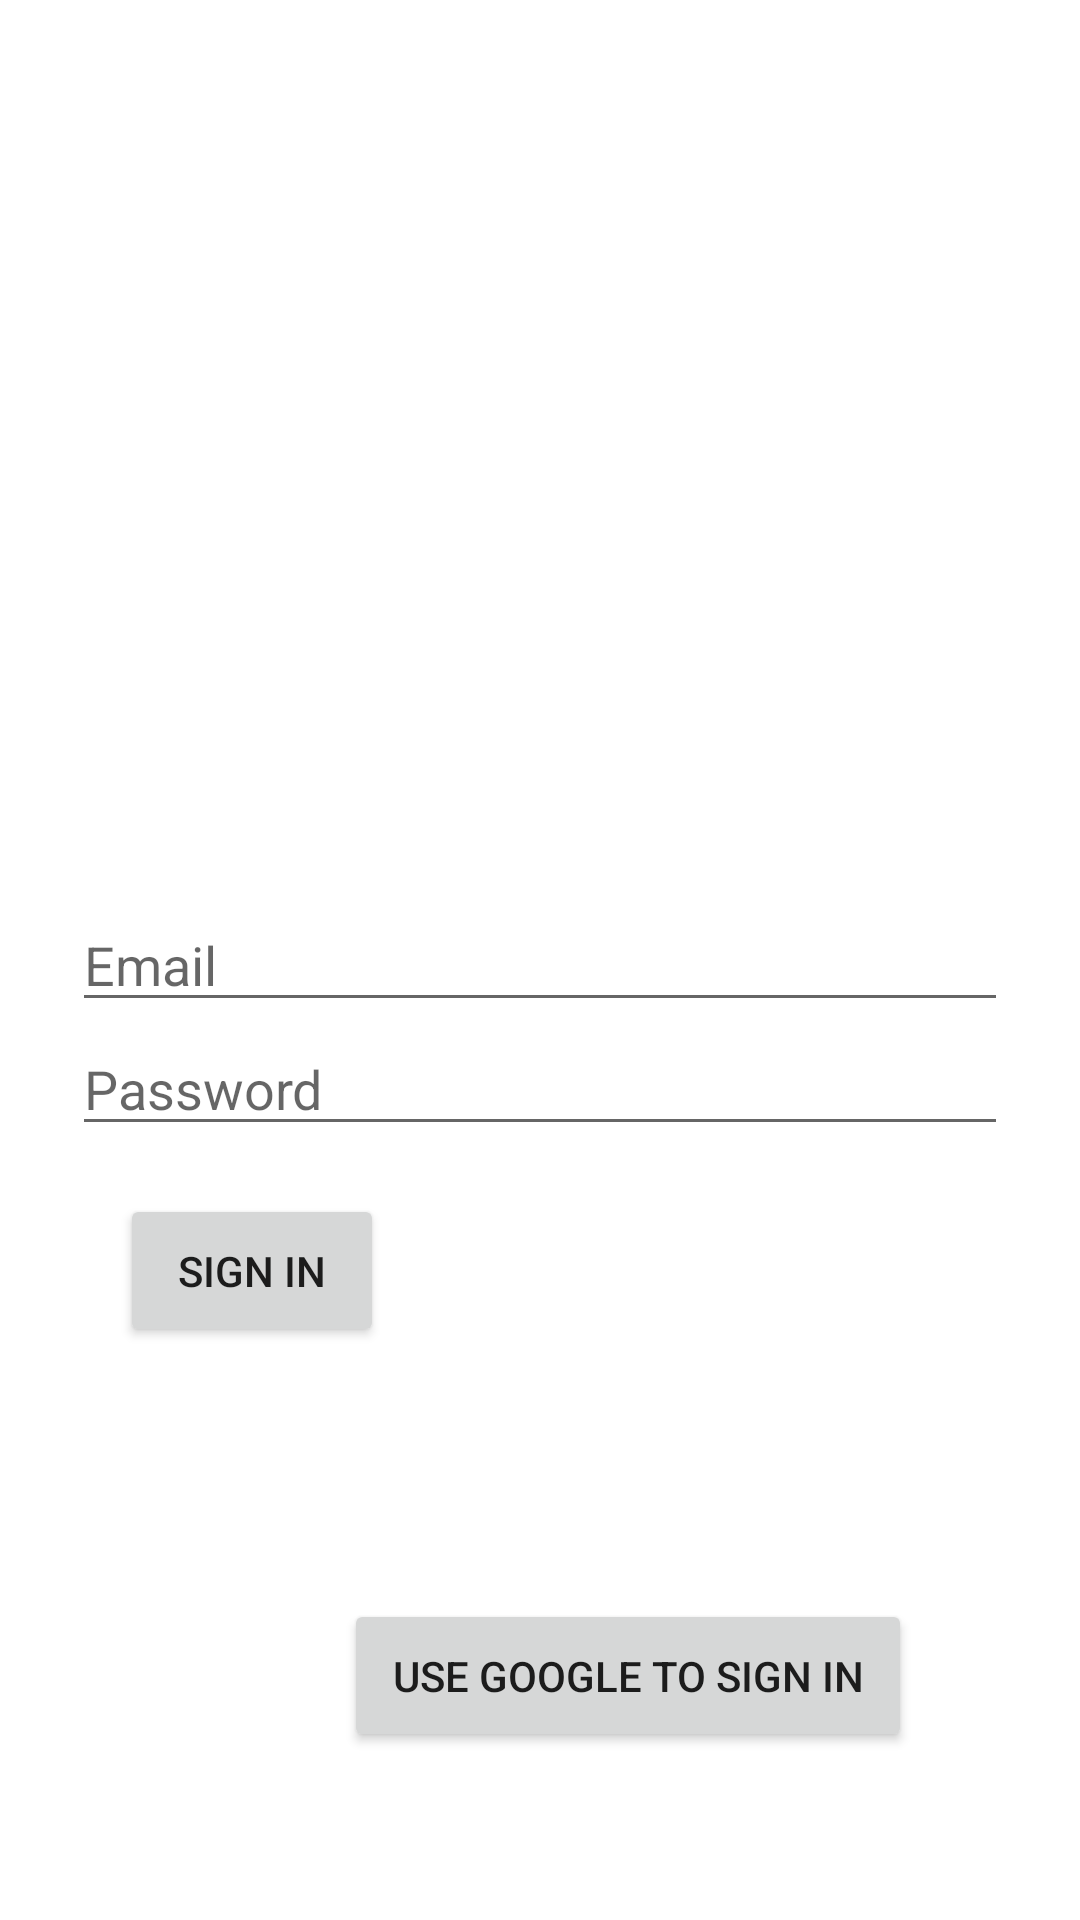

Layout XML and referenced resources for this Android screen:
<!-- AndroidManifest.xml: application theme AppTheme -->
<!-- res/layout/activity_landing.xml -->
<?xml version="1.0" encoding="utf-8"?>
<RelativeLayout xmlns:android="http://schemas.android.com/apk/res/android"
    xmlns:tools="http://schemas.android.com/tools"
    android:layout_width="match_parent"
    android:layout_height="match_parent"
    android:background="#ffffff"
    android:padding="24dp"
    tools:context=".LandingActivity">


    <EditText
        android:id="@+id/et_email_field"
        android:layout_width="match_parent"
        android:layout_height="wrap_content"
        android:layout_centerInParent="true"
        android:hint="@string/user_email" />

    <EditText
        android:id="@+id/et_password_field"
        android:layout_width="match_parent"
        android:layout_height="wrap_content"
        android:layout_below="@+id/et_email_field"
        android:hint="@string/user_password"
        android:inputType="textPassword" />

    <Button
        android:id="@+id/btn_sign_in"
        android:layout_width="wrap_content"
        android:layout_height="wrap_content"
        android:layout_below="@+id/et_password_field"
        android:layout_margin="16dp"
        android:padding="16dp"
        android:text="@string/sign_in"
        android:textAllCaps="true" />

    <Button
        android:id="@+id/btn_google_sign_in"
        android:layout_width="wrap_content"
        android:layout_height="wrap_content"
        android:layout_alignParentBottom="true"
        android:layout_alignParentEnd="true"
        android:layout_margin="32dp"
        android:padding="16dp"
        android:text="@string/sign_in_google"
        android:textAllCaps="true" />

</RelativeLayout>
<!-- resources referenced by this layout -->
<resources>
  <string name="sign_in">Sign In</string>
  <string name="sign_in_google">Use google to sign in</string>
  <string name="user_email">Email</string>
  <string name="user_password">Password</string>
  <style name="AppTheme" parent="Theme.AppCompat.Light.DarkActionBar">
          
          <item name="colorPrimary">#607D8B</item>
          <item name="colorPrimaryDark">#455A64</item>
          <item name="colorAccent">#CDDC39</item>
      </style>
</resources>
